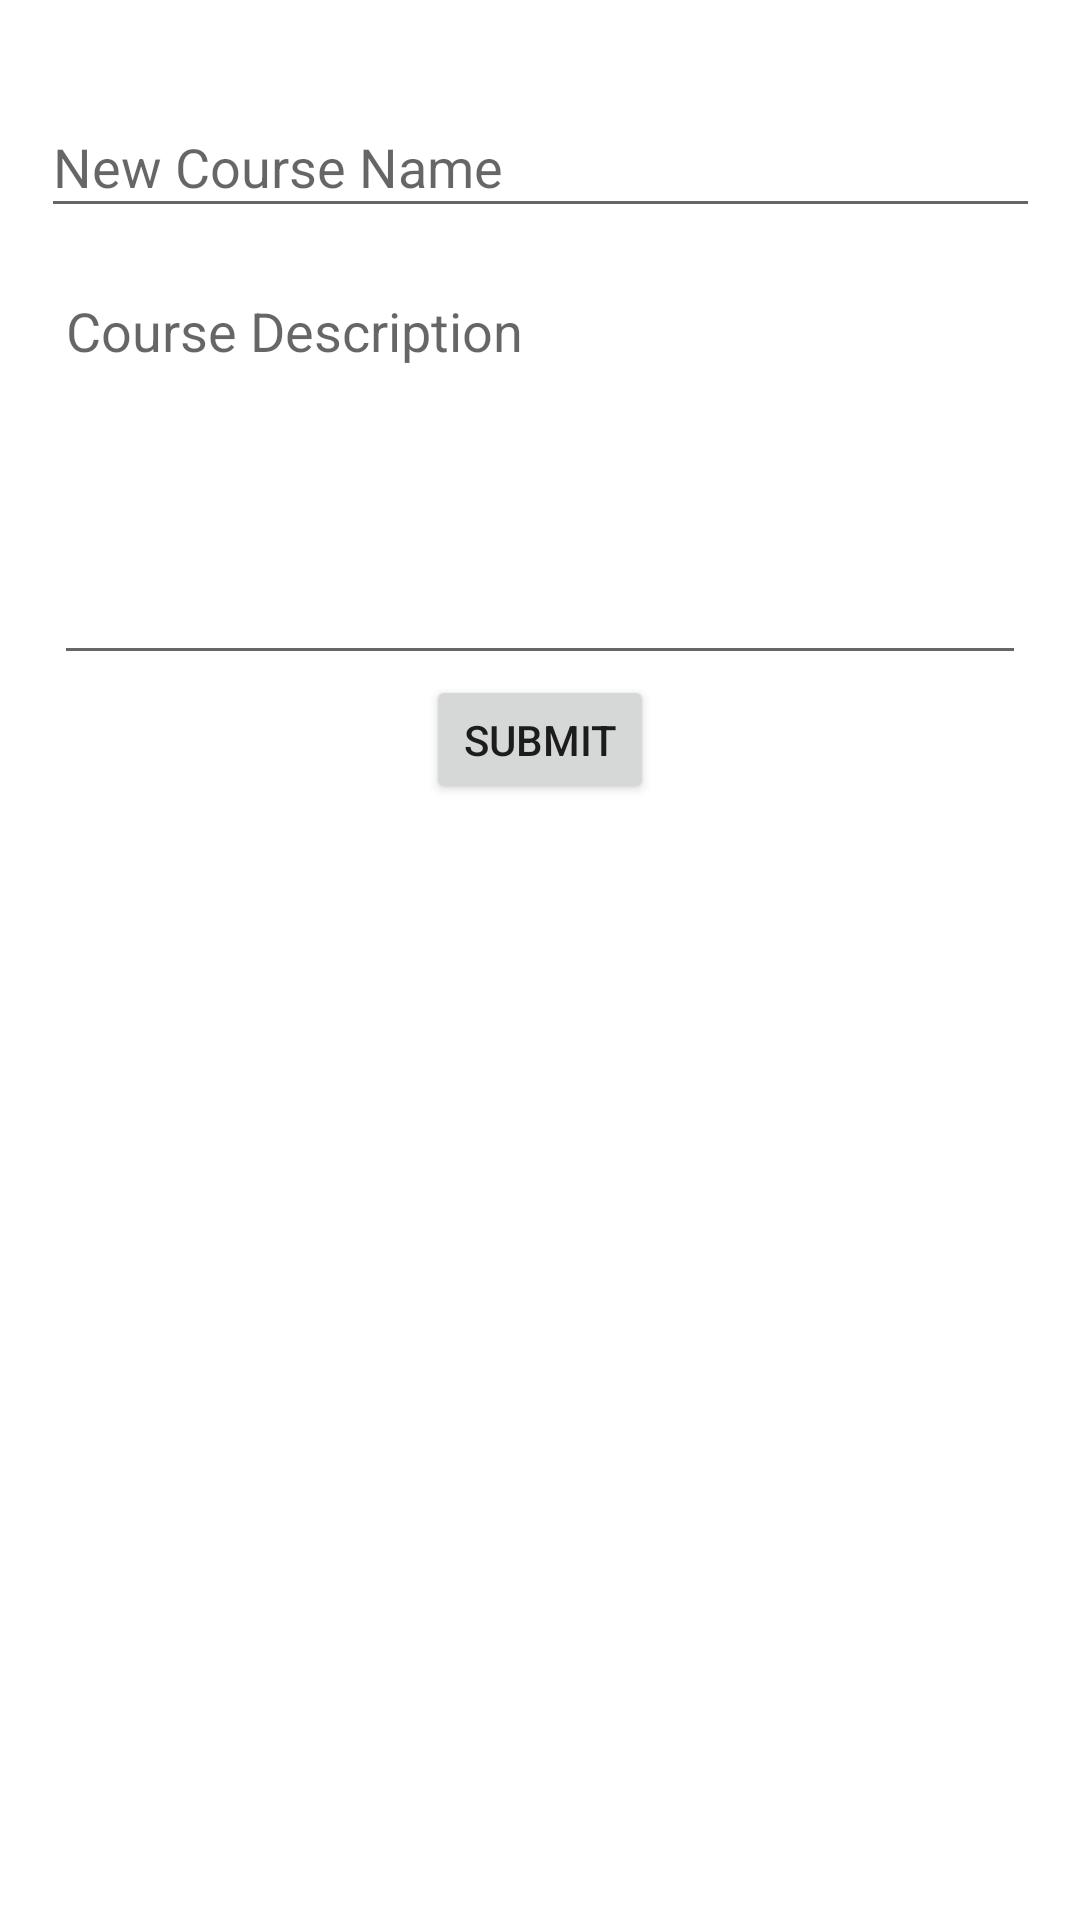

Here is an Android app screen rendered from its layout file. Give the layout XML and the strings, colors and styles it references.
<!-- AndroidManifest.xml: application theme Theme.CampusConnect -->
<!-- res/layout/activity_add_new_course.xml -->
<?xml version="1.0" encoding="utf-8"?>

<androidx.constraintlayout.widget.ConstraintLayout xmlns:android="http://schemas.android.com/apk/res/android"
    xmlns:app="http://schemas.android.com/apk/res-auto"
    xmlns:tools="http://schemas.android.com/tools"
    android:layout_width="wrap_content"
    android:layout_height="wrap_content"
    tools:context=".addNewCourse">

    <EditText
        android:id="@+id/et_newcoursename"
        android:layout_width="333dp"
        android:layout_height="44dp"
        android:layout_marginStart="16dp"
        android:layout_marginTop="32dp"
        android:layout_marginEnd="16dp"
        android:ems="10"
        android:hint="New Course Name"
        android:inputType="textPersonName"
        app:layout_constraintEnd_toEndOf="parent"
        app:layout_constraintStart_toStartOf="parent"
        app:layout_constraintTop_toTopOf="parent" />

    <EditText
        android:id="@+id/et_description"
        android:layout_width="324dp"
        android:layout_height="137dp"
        android:layout_marginStart="16dp"
        android:layout_marginTop="12dp"
        android:layout_marginEnd="16dp"
        android:ems="10"
        android:gravity="start|top"
        android:hint="Course Description"
        android:inputType="textMultiLine"
        app:layout_constraintEnd_toEndOf="parent"
        app:layout_constraintStart_toStartOf="parent"
        app:layout_constraintTop_toBottomOf="@+id/et_newcoursename" />

    <Button
        android:id="@+id/btn_submit"
        android:layout_width="76dp"
        android:layout_height="43dp"
        android:text="Submit"
        app:icon="@android:drawable/ic_menu_send"
        app:layout_constraintEnd_toEndOf="parent"
        app:layout_constraintStart_toStartOf="parent"
        app:layout_constraintTop_toBottomOf="@+id/et_description" />
</androidx.constraintlayout.widget.ConstraintLayout>
<!-- resources referenced by this layout -->
<resources>
  <style name="Theme.CampusConnect" parent="Theme.MaterialComponents.DayNight.DarkActionBar">
          
          <item name="colorPrimary">@color/purple_500</item>
          <item name="colorPrimaryVariant">@color/purple_700</item>
          <item name="colorOnPrimary">@color/white</item>
          
          <item name="colorSecondary">@color/teal_200</item>
          <item name="colorSecondaryVariant">@color/teal_700</item>
          <item name="colorOnSecondary">@color/black</item>
          
          <item name="android:statusBarColor" tools:targetApi="l">?attr/colorPrimaryVariant</item>
          
      </style>
  <color name="purple_500">#F40F98</color>
  <color name="purple_700">#A80C50</color>
  <color name="white">#FFFFFFFF</color>
  <color name="teal_200">#FF03DAC5</color>
  <color name="teal_700">#FF018786</color>
  <color name="black">#FF000000</color>
</resources>
